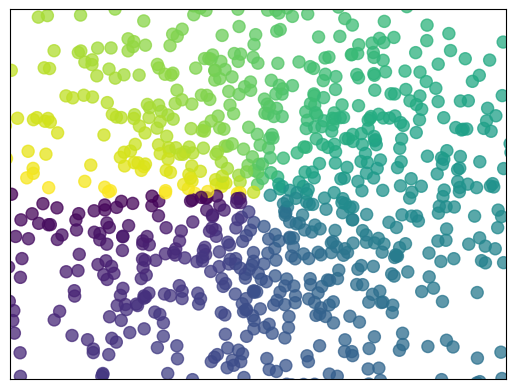

Source code (Python):
import numpy as np
import matplotlib.pyplot as plt

n = 1024
x = np.random.normal(0, 1, n)
y = np.random.normal(0, 1, n)

t = np.arctan2(y, x)
plt.scatter(x, y, s=75, c=t, alpha=.75)
plt.xlim(-1.5, 1.5)
plt.xticks(())
plt.ylim(-1.5, 1.5)
plt.yticks(())

plt.show()
